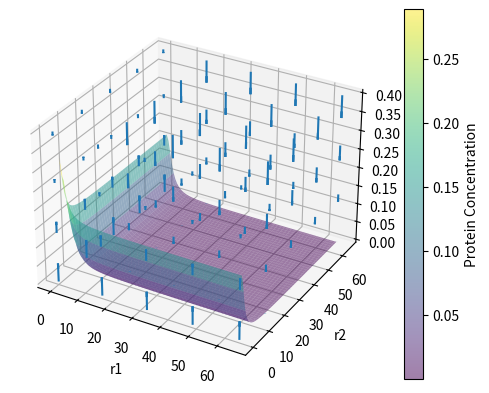

Write Python code to recreate this figure.
# -*- coding: utf-8 -*-
"""
Created on Fri Aug 29 17:14:57 2025

[redacted]
"""

import numpy as np
import matplotlib.pyplot as plt

# Parameters
k_tx = 0.05
k_tl = 0.05
k_deg = 0.0075

Vmax = 0.5
n = 2 
K = 2  

# Protein equation
def f(r1, r2, p):
    
    # uses semi-approx behavior hill equation for dna repressor binding behavoir validated in untitled5 in folder 0xF6 
    inactive_dna = np.where(
    (r1 >= 1) & (r2 >= 1),  # condition
    ( (Vmax*((r1-1)**n))/((K**n)+((r1-1)**n)) ) + 
    ( (Vmax*((r2-1)**n))/((K**n)+((r2-1)**n)) ),
    0) #zero is else term
        
    active_dna = 1 - inactive_dna
    rna = k_tx*(active_dna)
    
    return k_tl*(rna) - k_deg*p

# Create a grid in the (rna1, rna2) plane
r1_values = np.linspace(0, 65, 5)
r2_values = np.linspace(0, 65, 5)
p_values = np.linspace(0, 0.4, 4)
R1, R2, P = np.meshgrid(r1_values, r2_values, p_values)

# Compute the derivative on the grid
dp = f(R1, R2, P)

# For quiver, we need vectors. We'll show change along R1 and R2 as zeros (since only p changes)
U = np.zeros_like(R1)  # change along rna1 (no change)
V = np.zeros_like(R2)  # change along rna2 (no change)
W = dp                # change along p

# 3D quiver plot
fig = plt.figure()
ax = fig.add_subplot(111, projection='3d')
ax.quiver(R1, R2, P, U, V, W, length = 20)

ax.set_xlabel('r1')
ax.set_ylabel('r2')
ax.set_zlabel('Protein (p)')

# ax.set_xlim(0, 4)
# ax.set_ylim(0, 4)
# ax.set_zlim(10, 30)

# Nullcline surface
r1_fine = np.linspace(1, 65, 100)
r2_fine = np.linspace(1, 65, 100)
R1_fine, R2_fine = np.meshgrid(r1_fine, r2_fine)

inactive_dna = ( (Vmax*((R1_fine-1)**n))/((K**n)+((R1_fine-1)**n)) ) + \
( (Vmax*((R2_fine-1)**n))/((K**n)+((R2_fine-1)**n)) )

active_dna = 1 - inactive_dna
rna = k_tx*(active_dna)

p_null = k_tl * (rna) / k_deg

#Plotting Null Surface
null_surface = ax.plot_surface(R1_fine, R2_fine, p_null, alpha=0.5, cmap='viridis')

fig.colorbar(null_surface, ax=ax, label='Protein Concentration')

plt.show()
